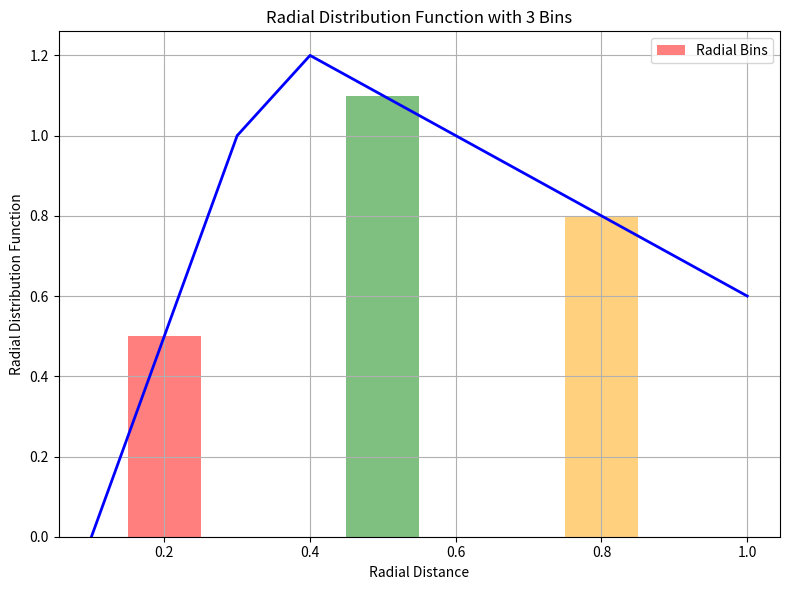

Generate this figure with matplotlib: (Note: this script raises an exception after producing the figure.)
import numpy as np
import matplotlib.pyplot as plt

# Simplified radial distribution function data
radial_distances = np.array([0.1, 0.2, 0.3, 0.4, 0.5, 0.6, 0.7, 0.8, 0.9, 1.0])
rdf_values = np.array([0.0, 0.5, 1.0, 1.2, 1.1, 1.0, 0.9, 0.8, 0.7, 0.6])

# Create plot
plt.figure(figsize=(8, 6))
plt.plot(radial_distances, rdf_values, 'b-', linewidth=2)

# Highlight 3 radial distance bins
bin_centers = [0.2, 0.5, 0.8]
bin_heights = [0.5, 1.1, 0.8]
plt.bar(bin_centers, bin_heights, width=0.1, alpha=0.5, color=['red', 'green', 'orange'], label='Radial Bins')

plt.xlabel('Radial Distance')
plt.ylabel('Radial Distribution Function')
plt.title('Radial Distribution Function with 3 Bins')
plt.legend()
plt.grid(True)
plt.tight_layout()
plt.savefig('images/radial_distribution.png', dpi=150)
plt.close()
